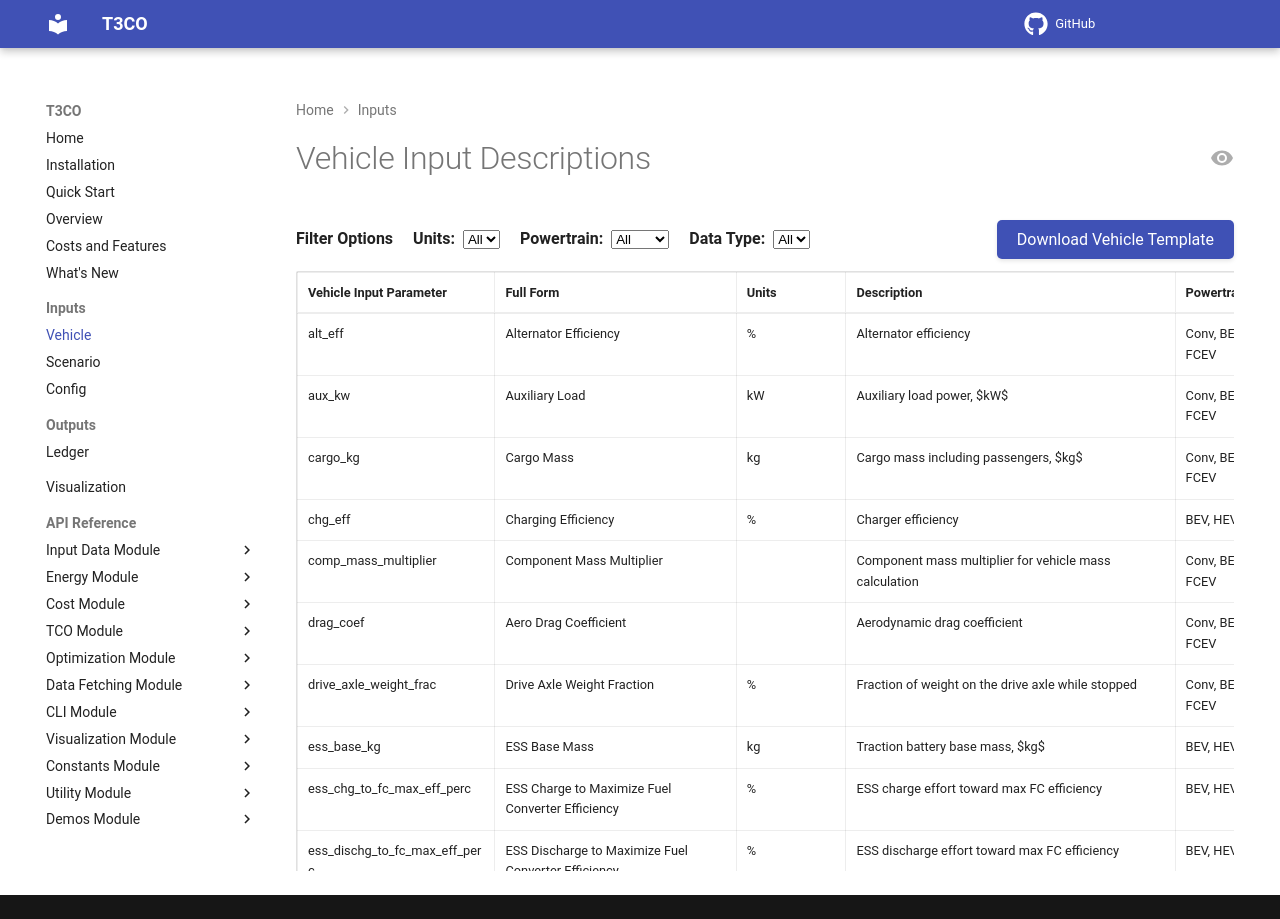

repository: NatLabRockies/T3CO · page: pages/vehicle_inputs_descriptions/index.html · generator: mkdocs

# Vehicle Input Descriptions

<div class="filter-container">
    <span class="filter-label"><strong>Filter Options</strong></span>
    <span class="filter-item"><strong>Units:</strong>
        <select id="unitsFilter"><option value="">All</option></select>
    </span>
    <span class="filter-item"><strong>Powertrain:</strong>
        <select id="powertrainFilter">
            <option value="">All</option>
            <option value="Conv">Conv</option>
            <option value="BEV">BEV</option>
            <option value="HEV">HEV</option>
            <option value="FCEV">FCEV</option>
        </select>
    </span>
    <span class="filter-item"><strong>Data Type:</strong>
        <select id="datatypeFilter"><option value="">All</option></select>
    </span>
    <span class="button-container">
        <button id="downloadTemplateBtn">Download Vehicle Template</button>
    </span>
</div>

<div class="table-container">
    <table id="vehicleTable">
    <thead>
        <tr>
            <th>Vehicle Input Parameter</th>
            <th>Full Form</th>
            <th>Units</th>
            <th>Description</th>
            <th>Powertrain</th>
            <th>Data Type(s)</th>
        </tr>
    </thead>
    <tbody>
        <tr>
            <td>alt_eff</td>
            <td>Alternator Efficiency</td>
            <td>%</td>
            <td>Alternator efficiency</td>
            <td>Conv, BEV, HEV, FCEV</td>
            <td>float</td>
        </tr>
        <tr>
            <td>aux_kw</td>
            <td>Auxiliary Load</td>
            <td>kW</td>
            <td>Auxiliary load power, $kW$</td>
            <td>Conv, BEV, HEV, FCEV</td>
            <td>float</td>
        </tr>
        <tr>
            <td>cargo_kg</td>
            <td>Cargo Mass</td>
            <td>kg</td>
            <td>Cargo mass including passengers, $kg$</td>
            <td>Conv, BEV, HEV, FCEV</td>
            <td>float</td>
        </tr>
        <tr>
            <td>chg_eff</td>
            <td>Charging Efficiency</td>
            <td>%</td>
            <td>Charger efficiency</td>
            <td>BEV, HEV, FCEV</td>
            <td>float</td>
        </tr>
        <tr>
            <td>comp_mass_multiplier</td>
            <td>Component Mass Multiplier</td>
            <td></td>
            <td>Component mass multiplier for vehicle mass calculation</td>
            <td>Conv, BEV, HEV, FCEV</td>
            <td>float</td>
        </tr>
        <tr>
            <td>drag_coef</td>
            <td>Aero Drag Coefficient</td>
            <td></td>
            <td>Aerodynamic drag coefficient</td>
            <td>Conv, BEV, HEV, FCEV</td>
            <td>float</td>
        </tr>
        <tr>
            <td>drive_axle_weight_frac</td>
            <td>Drive Axle Weight Fraction</td>
            <td>%</td>
            <td>Fraction of weight on the drive axle while stopped</td>
            <td>Conv, BEV, HEV, FCEV</td>
            <td>float</td>
        </tr>
        <tr>
            <td>ess_base_kg</td>
            <td>ESS Base Mass</td>
            <td>kg</td>
            <td>Traction battery base mass, $kg$</td>
            <td>BEV, HEV, FCEV</td>
            <td>float</td>
        </tr>
        <tr>
            <td>ess_chg_to_fc_max_eff_perc</td>
            <td>ESS Charge to Maximize Fuel Converter Efficiency</td>
            <td>%</td>
            <td>ESS charge effort toward max FC efficiency</td>
            <td>BEV, HEV, FCEV</td>
            <td>float</td>
        </tr>
        <tr>
            <td>ess_dischg_to_fc_max_eff_perc</td>
            <td>ESS Discharge to Maximize Fuel Converter Efficiency</td>
            <td>%</td>
            <td>ESS discharge effort toward max FC efficiency</td>
            <td>BEV, HEV, FCEV</td>
            <td>float</td>
        </tr>
        <tr>
            <td>ess_kg_per_kwh</td>
            <td>ESS Mass per Capacity</td>
            <td>kg/kWh</td>
            <td>Traction battery mass per energy, $\frac{kg}{kWh}$</td>
            <td>BEV, HEV, FCEV</td>
            <td>float</td>
        </tr>
        <tr>
            <td>ess_life_coef_a</td>
            <td>ESS Life Coeficient A</td>
            <td></td>
            <td>Traction battery cycle life coefficient A, see reference</td>
            <td>BEV, HEV, FCEV</td>
            <td>float</td>
        </tr>
        <tr>
            <td>ess_life_coef_b</td>
            <td>ESS Life Coeficient B</td>
            <td></td>
            <td>Traction battery cycle life coefficient B, see reference</td>
            <td>BEV, HEV, FCEV</td>
            <td>float</td>
        </tr>
        <tr>
            <td>ess_max_kw</td>
            <td>ESS Max Power</td>
            <td>kW</td>
            <td>Traction battery maximum power output, $kW$</td>
            <td>BEV, HEV, FCEV</td>
            <td>float</td>
        </tr>
        <tr>
            <td>ess_max_kwh</td>
            <td>ESS Max Capacity</td>
            <td>kWh</td>
            <td>Traction battery energy capacity, $kWh$</td>
            <td>BEV, HEV, FCEV</td>
            <td>float</td>
        </tr>
        <tr>
            <td>ess_round_trip_eff</td>
            <td>ESS Round Trip Efficiency</td>
            <td>%</td>
            <td>Traction battery round-trip efficiency</td>
            <td>BEV, HEV, FCEV</td>
            <td>float</td>
        </tr>
        <tr>
            <td>ess_to_fuel_ok_error</td>
            <td>ESS to Fuel Error Threshold</td>
            <td>%</td>
            <td>Maximum acceptable ratio of change in ESS energy to expended fuel energy (used in hybrid SOC balancing), $\frac{\Delta E_{ESS}}{\Delta E_{fuel}}$</td>
            <td>BEV, HEV, FCEV</td>
            <td>float</td>
        </tr>
        <tr>
            <td>fc_base_kg</td>
            <td>Fuel Converter Base Mass</td>
            <td>kg</td>
            <td>Fuel converter base mass, $kg$</td>
            <td>Conv, HEV, FCEV</td>
            <td>float</td>
        </tr>
        <tr>
            <td>fc_eff_map</td>
            <td>Fuel Converter Efficiency Map</td>
            <td>%</td>
            <td>Fuel converter efficiency map</td>
            <td>Conv, HEV, FCEV</td>
            <td>list [float]</td>
        </tr>
        <tr>
            <td>fc_eff_type</td>
            <td>Fuel Converter Efficiency Type</td>
            <td></td>
            <td>Fuel converter efficiency type, one of [SI, ATKINSON, DIESEL, H2FC, HD_DIESEL] Used for calculating fc_eff_map, and other calculations if H2FC</td>
            <td>Conv, HEV, FCEV</td>
            <td>string</td>
        </tr>
        <tr>
            <td>fc_kw_per_kg</td>
            <td>Fuel Converter Specific Power</td>
            <td>kW/kg</td>
            <td>Fuel converter specific power (power-to-weight ratio), $\frac{kW}{kg}$</td>
            <td>Conv, HEV, FCEV</td>
            <td>float</td>
        </tr>
        <tr>
            <td>fc_max_kw</td>
            <td>Fuel Converter Max Power</td>
            <td>kW</td>
            <td>Fuel converter peak continuous power, $kW$</td>
            <td>Conv, HEV, FCEV</td>
            <td>float</td>
        </tr>
        <tr>
            <td>fc_peak_eff_override</td>
            <td>Fuel Converter Peak Efficiency Override</td>
            <td>%</td>
            <td>Fuel converter efficiency peak override, scales entire curve</td>
            <td>Conv, HEV, FCEV</td>
            <td>float</td>
        </tr>
        <tr>
            <td>fc_pwr_out_perc</td>
            <td>Fuel Converter Power Output Map</td>
            <td>%</td>
            <td>Fuel converter output power percentage map, x values of fc_eff_map</td>
            <td>Conv, HEV, FCEV</td>
            <td>list [float]</td>
        </tr>
        <tr>
            <td>fc_sec_to_peak_pwr</td>
            <td>Fuel Converter Time to Peak Power</td>
            <td>s</td>
            <td>Fuel converter time to peak power, $s$</td>
            <td>Conv, HEV, FCEV</td>
            <td>float</td>
        </tr>
        <tr>
            <td>force_aux_on_fc</td>
            <td>Force Auxiliary Load from Fuel Converter</td>
            <td></td>
            <td>Force auxiliary power load to come from fuel converter</td>
            <td>Conv, HEV, FCEV</td>
            <td>bool</td>
        </tr>
        <tr>
            <td>frontal_area_m2</td>
            <td>Frontal Area</td>
            <td>m^2</td>
            <td>Frontal area, $m^2$</td>
            <td>Conv, BEV, HEV, FCEV</td>
            <td>float</td>
        </tr>
        <tr>
            <td>fs_kwh</td>
            <td>Fuel Storage Energy Capacity</td>
            <td>kWh</td>
            <td>Fuel storage energy capacity, $kWh$</td>
            <td>Conv, HEV, FCEV</td>
            <td>float</td>
        </tr>
        <tr>
            <td>fs_kwh_per_kg</td>
            <td>Fuel Specific Energy</td>
            <td>kWh/kg</td>
            <td>Fuel specific energy, $\frac{kWh}{kg}$</td>
            <td>Conv, HEV, FCEV</td>
            <td>float</td>
        </tr>
        <tr>
            <td>fs_max_kw</td>
            <td>Fuel Storage Max Power Output</td>
            <td>kW</td>
            <td>Fuel storage max power output, $kW$</td>
            <td>Conv, HEV, FCEV</td>
            <td>float</td>
        </tr>
        <tr>
            <td>fs_secs_to_peak_pwr</td>
            <td>Fuel Storage Time to Peak Power</td>
            <td>s</td>
            <td>Fuel storage time to peak power, $s$</td>
            <td>Conv, HEV, FCEV</td>
            <td>float</td>
        </tr>
        <tr>
            <td>glider_kg</td>
            <td>Vehicle Glider Mass</td>
            <td>kg</td>
            <td>Vehicle mass excluding cargo, passengers, and powertrain components, $kg$</td>
            <td>Conv, BEV, HEV, FCEV</td>
            <td>float</td>
        </tr>
        <tr>
            <td>idle_fc_kw</td>
            <td>Fuel Converter Idle Power</td>
            <td>kW</td>
            <td>Fuel converter idle power, $kW$</td>
            <td>Conv, HEV, FCEV</td>
            <td>float</td>
        </tr>
        <tr>
            <td>kw_demand_fc_on</td>
            <td>Power Demand for Fuel Converter ON</td>
            <td>kW</td>
            <td>Power demand above which to require fuel converter on, $kW$</td>
            <td>Conv, HEV, FCEV</td>
            <td>float</td>
        </tr>
        <tr>
            <td>max_accel_buffer_mph</td>
            <td>Max Acceleration Buffer</td>
            <td>MPH</td>
            <td>Speed where the battery reserved for accelerating is zero</td>
            <td>Conv, BEV, HEV, FCEV</td>
            <td>float</td>
        </tr>
        <tr>
            <td>max_accel_buffer_perc_of_useable_soc</td>
            <td>Max Acceleration Buffer as % of Usuable SOC</td>
            <td>%</td>
            <td>Percent of usable battery energy reserved to help accelerate</td>
            <td>Conv, BEV, HEV, FCEV</td>
            <td>float</td>
        </tr>
        <tr>
            <td>max_regen</td>
            <td>Maximum Regenerative Braking Efficiency</td>
            <td>%</td>
            <td>Maximum brake regeneration efficiency</td>
            <td>BEV, HEV, FCEV</td>
            <td>float</td>
        </tr>
        <tr>
            <td>max_soc</td>
            <td>Maximum State of Charge</td>
            <td>%</td>
            <td>Traction battery maximum state of charge</td>
            <td>BEV, HEV, FCEV</td>
            <td>float</td>
        </tr>
        <tr>
            <td>mc_eff_map</td>
            <td>Motor Controller Efficiency Map</td>
            <td>%</td>
            <td>Electric motor efficiency map</td>
            <td>BEV, HEV, FCEV</td>
            <td>list [float]</td>
        </tr>
        <tr>
            <td>mc_max_kw</td>
            <td>Motor Controller Max Power</td>
            <td>kW</td>
            <td>Peak continuous electric motor power, $kW$</td>
            <td>BEV, HEV, FCEV</td>
            <td>float</td>
        </tr>
        <tr>
            <td>mc_pe_base_kg</td>
            <td>Motor Controller Power Electronics Base Mass</td>
            <td>kg</td>
            <td>Motor power electronics base mass, $kg$</td>
            <td>BEV, HEV, FCEV</td>
            <td>float</td>
        </tr>
        <tr>
            <td>mc_pe_kg_per_kw</td>
            <td>Motor Controller Power Electronics Mass Per Power</td>
            <td>kg/kW</td>
            <td>Motor power electronics mass per power output, $\frac{kg}{kW}$</td>
            <td>BEV, HEV, FCEV</td>
            <td>float</td>
        </tr>
        <tr>
            <td>mc_peak_eff_override</td>
            <td>Motor Controller Peak Efficiency Override</td>
            <td>%</td>
            <td>Motor efficiency peak override, scales entire curve</td>
            <td>BEV, HEV, FCEV</td>
            <td>float</td>
        </tr>
        <tr>
            <td>mc_pwr_out_perc</td>
            <td>Motor Controller Power Output Map</td>
            <td>%</td>
            <td>Electric motor output power percentage map, x values of mc_eff_map</td>
            <td>BEV, HEV, FCEV</td>
            <td>list [float]</td>
        </tr>
        <tr>
            <td>mc_sec_to_peak_pwr</td>
            <td>Motor Controller Time to Peak Power</td>
            <td>s</td>
            <td>Electric motor time to peak power, $s$</td>
            <td>BEV, HEV, FCEV</td>
            <td>float</td>
        </tr>
        <tr>
            <td>min_fc_time_on</td>
            <td>Minimum Fuel Converter Time On</td>
            <td>s</td>
            <td>Minimum time fuel converter must be on before shutoff (for HEV, PHEV)</td>
            <td>Conv, HEV, FCEV</td>
            <td>float</td>
        </tr>
        <tr>
            <td>min_soc</td>
            <td>Minimum State of Charge</td>
            <td>%</td>
            <td>Traction battery minimum state of charge</td>
            <td>BEV, HEV, FCEV</td>
            <td>float</td>
        </tr>
        <tr>
            <td>mph_fc_on</td>
            <td>Speed for Fuel Converter to Turn On</td>
            <td>MPH</td>
            <td>Speed at which the fuel converter must turn on, $mph$</td>
            <td>Conv, HEV, FCEV</td>
            <td>float</td>
        </tr>
        <tr>
            <td>num_wheels</td>
            <td>Number of Wheels</td>
            <td></td>
            <td>Number of wheels</td>
            <td>Conv, BEV, HEV, FCEV</td>
            <td>float</td>
        </tr>
        <tr>
            <td>perc_high_acc_buf</td>
            <td>Percentage of High Acceleration SOC Buffer</td>
            <td>%</td>
            <td>Percent SOC buffer for high accessory loads during cycles with long idle time</td>
            <td>Conv, BEV, HEV, FCEV</td>
            <td>float</td>
        </tr>
        <tr>
            <td>scenario_name</td>
            <td>Scenario Name</td>
            <td></td>
            <td>Name of the vehicle and scenario - Includes names</td>
            <td>Conv, BEV, HEV, FCEV</td>
            <td>string</td>
        </tr>
        <tr>
            <td>selection</td>
            <td>Selection Index</td>
            <td></td>
            <td>Name of the vehicle and scenario - Includes names</td>
            <td>Conv, BEV, HEV, FCEV</td>
            <td>int</td>
        </tr>
        <tr>
            <td>stop_start</td>
            <td>Stop/Start Flag</td>
            <td></td>
            <td>Stop/start micro-HEV flag</td>
            <td>Conv, BEV, HEV, FCEV</td>
            <td>bool</td>
        </tr>
        <tr>
            <td>trans_eff</td>
            <td>Transmission Efficiency</td>
            <td>%</td>
            <td>Transmission efficiency</td>
            <td>Conv, BEV, HEV, FCEV</td>
            <td>float</td>
        </tr>
        <tr>
            <td>trans_kg</td>
            <td>Transmission Mass</td>
            <td>kg</td>
            <td>Transmission mass, $kg$</td>
            <td>Conv, BEV, HEV, FCEV</td>
            <td>float</td>
        </tr>
        <tr>
            <td>veh_cg_m</td>
            <td>Vehicle Center of Gravity</td>
            <td>m</td>
            <td>Vehicle center of mass height, $m$ NOTE: positive for FWD, negative for RWD, AWD, 4WD</td>
            <td>Conv, BEV, HEV, FCEV</td>
            <td>float</td>
        </tr>
        <tr>
            <td>veh_override_kg</td>
            <td>Vehicle Mass Override</td>
            <td>kg</td>
            <td>Total vehicle mass, overrides mass calculation, $kg$</td>
            <td>Conv, BEV, HEV, FCEV</td>
            <td>float</td>
        </tr>
        <tr>
            <td>veh_pt_type</td>
            <td>Vehicle Powertrain Type</td>
            <td></td>
            <td>Vehicle powertrain type, one of [CONV, HEV, PHEV, BEV]</td>
            <td>Conv, BEV, HEV, FCEV</td>
            <td>string</td>
        </tr>
        <tr>
            <td>veh_year</td>
            <td>Vehicle Life</td>
            <td>yr</td>
            <td>Number of years to calculate TCO for - generally the expected life of the vehicle in years</td>
            <td>Conv, BEV, HEV, FCEV</td>
            <td>int</td>
        </tr>
        <tr>
            <td>wheel_base_m</td>
            <td>Vehicle wheelbase</td>
            <td>m</td>
            <td>Wheelbase, $m$</td>
            <td>Conv, BEV, HEV, FCEV</td>
            <td>float</td>
        </tr>
        <tr>
            <td>wheel_coef_of_fric</td>
            <td>Wheel Coefficient of Friction</td>
            <td></td>
            <td>Wheel coefficient of friction</td>
            <td>Conv, BEV, HEV, FCEV</td>
            <td>float</td>
        </tr>
        <tr>
            <td>wheel_inertia_kg_m2</td>
            <td>Wheel Inertia</td>
            <td>kg/m^2</td>
            <td>Mass moment of inertia per wheel, $kg \cdot m^2$</td>
            <td>Conv, BEV, HEV, FCEV</td>
            <td>float</td>
        </tr>
        <tr>
            <td>wheel_radius_m</td>
            <td>Wheel Radius</td>
            <td>m</td>
            <td>Wheel radius, $m$</td>
            <td>Conv, BEV, HEV, FCEV</td>
            <td>float</td>
        </tr>
        <tr>
            <td>wheel_rr_coef</td>
            <td>Wheel Rolling Resistance Coefficient</td>
            <td></td>
            <td>Rolling resistance coefficient</td>
            <td>Conv, BEV, HEV, FCEV</td>
            <td>float</td>
        </tr>
    </tbody>
</table>
</div>
